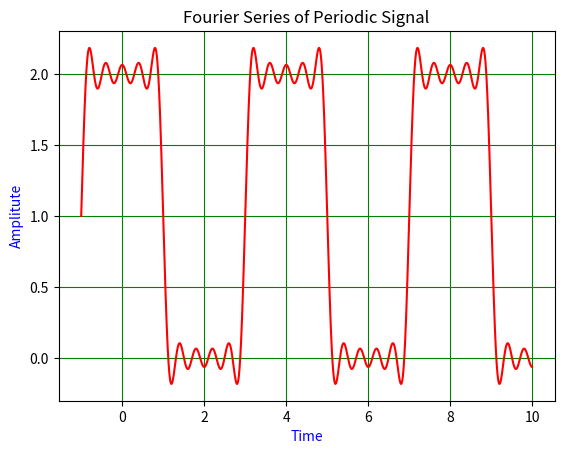

Reproduce this figure in Python.
import numpy as np
import matplotlib.pyplot as plt
from math import pi as p

t = np.arange(-1, 10,0.005)
k = 4/p
# [redacted]
#print(k)
m = p/2
#print(m)
a1 = k*np.cos(m*t)
a2 = (-k/3)*np.cos(3*m*t)
a3 = (k/5)*np.cos(5*m*t)
a4 = (-k/7)*np.cos(7*m*t)
a5 = (k/9)*np.cos(9*m*t)

x = 1 + a1 + a2 + a3 + a4 + a5

plt.plot(t,x, color="red")
plt.xlabel("Time", color ="blue")
plt.ylabel("Amplitute", color="blue")
plt.title("Fourier Series of Periodic Signal")
plt.grid(color="green")
plt.show()